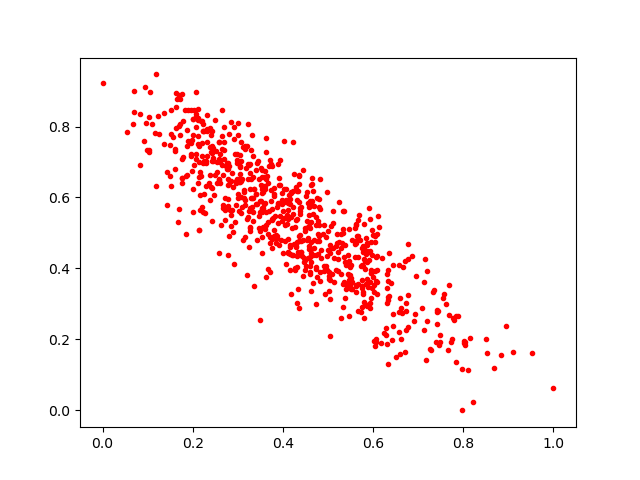

Values plotted in this chart, from the file beside it:
0.26108113, 0.69955045
0.231, 0.7927
0.6853, 0.4363
0.6032, 0.3942
0.2145, 0.7453
0.1026, 0.7273
0.4481, 0.4225
0.3981, 0.6136
0.6305, 0.3843
0.6094, 0.3966
0.5785, 0.4461
0.6764, 0.3251
0.579, 0.5246
0.7164, 0.1419
0.5189, 0.4967
0.3263, 0.6248
0.6074, 0.3636
0.5037, 0.3134
0.2699, 0.7977
0.5916, 0.4462
0.2125, 0.7736
0.3758, 0.5666
0.4598, 0.3903
0.5327, 0.5098
0.2726, 0.5654
0.2249, 0.611
0.5207, 0.472
0.3293, 0.7338
0.801, 0.1966
0.6018, 0.1947
0.4577, 0.4561
0.354, 0.5604
0.319, 0.6831
0.3907, 0.4667
0.2843, 0.6465
0.3278, 0.5142
0.5251, 0.4736
0.5388, 0.4191
0.3511, 0.6836
0.3944, 0.6342
0.3312, 0.5998
0.5624, 0.3532
0.3077, 0.5567
0.3623, 0.3751
0.4367, 0.6387
0.5661, 0.3565
0.2486, 0.818
0.2777, 0.6521
0.5342, 0.3563
0.4616, 0.4193
0.403, 0.5867
0.6281, 0.2328
0.1167, 0.782
0.677, 0.2351
0.354, 0.6244
0.3313, 0.776
0.3539, 0.6579
0.5338, 0.2912
0.6716, 0.4219
0.5592, 0.4788
0.326, 0.5177
... 701 more rows
